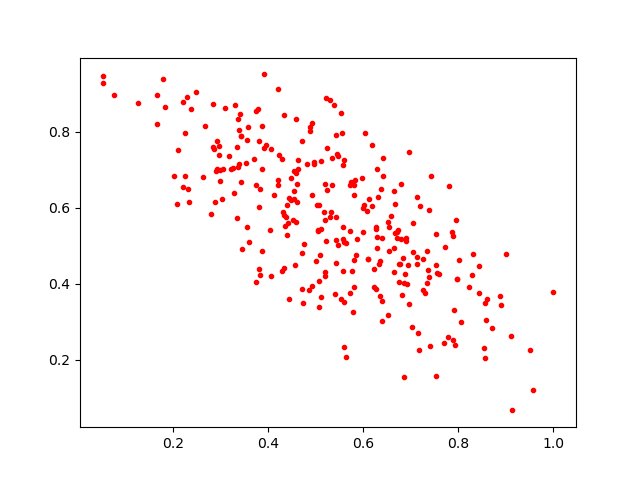

Source data for this figure (header and first rows):
0.55716395, 0.549018
0.6072, 0.5914
0.6746, 0.4513
0.5235, 0.648
0.3742, 0.4053
0.5309, 0.5755
0.3174, 0.7354
0.7183, 0.2257
0.7383, 0.5931
0.6845, 0.4687
0.56, 0.3518
0.6798, 0.519
0.738, 0.419
0.239, 0.8596
0.3041, 0.6237
0.3367, 0.8348
0.5575, 0.4327
0.3742, 0.8537
0.4482, 0.6207
0.3957, 0.7641
0.5643, 0.5083
0.3093, 0.8623
0.6231, 0.439
0.4538, 0.623
0.2207, 0.8778
0.3922, 0.7575
0.5816, 0.4615
0.5002, 0.4599
0.6363, 0.4602
0.9565, 0.1208
0.6269, 0.3854
0.4332, 0.4408
0.4714, 0.7765
0.602, 0.6084
0.4718, 0.3865
0.8994, 0.4776
0.7544, 0.4277
0.78, 0.6577
0.1677, 0.8957
0.6857, 0.403
0.4565, 0.4506
0.4052, 0.5427
0.9139, 0.06688
0.7972, 0.413
0.3586, 0.8129
0.5987, 0.6781
0.771, 0.2447
0.2932, 0.7764
0.2854, 0.7601
0.73, 0.3745
0.7774, 0.2613
0.5594, 0.5108
0.406, 0.7542
0.5077, 0.3381
0.8568, 0.2052
0.6042, 0.7959
0.6643, 0.6428
0.1262, 0.8749
0.8024, 0.4626
0.2812, 0.5846
0.7862, 0.537
... 237 more rows
